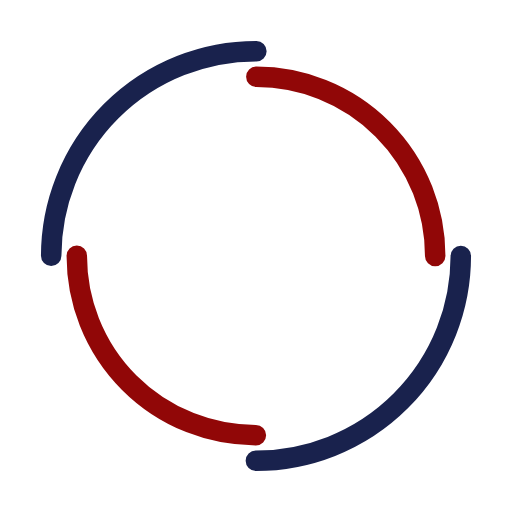
t = 0.00 s
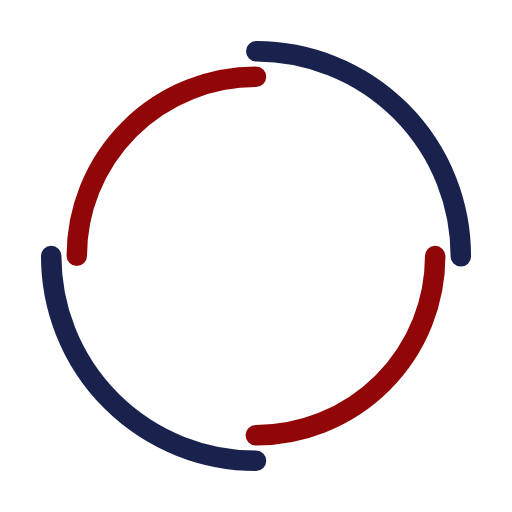
t = 0.40 s
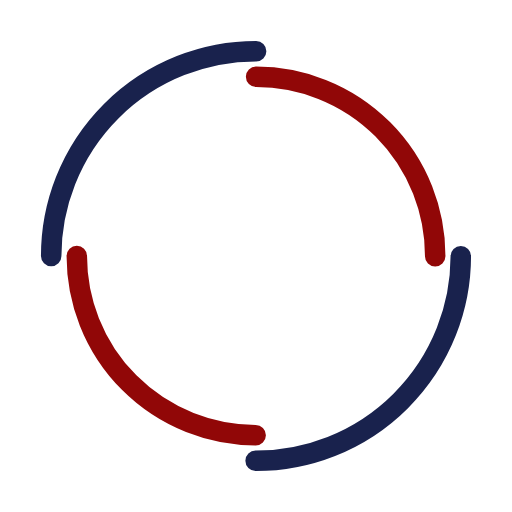
t = 0.80 s
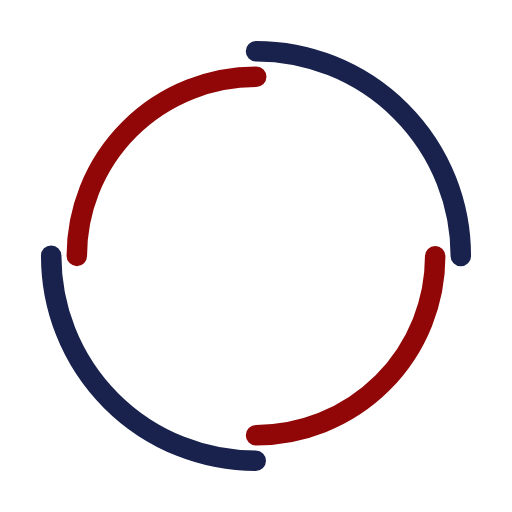
t = 1.20 s

The animated SVG that drew these frames (rendered in a browser with its animation timeline set to each time). Animation: 2 SMIL elements (animateTransform=2); one cycle of 1.60 s, repeats indefinitely.

<svg width="200px"  height="200px"  xmlns="http://www.w3.org/2000/svg" viewBox="0 0 100 100" preserveAspectRatio="xMidYMid" class="lds-double-ring" style="background: none;"><circle cx="50" cy="50" ng-attr-r="{{config.radius}}" ng-attr-stroke-width="{{config.width}}" ng-attr-stroke="{{config.c1}}" ng-attr-stroke-dasharray="{{config.dasharray}}" fill="none" stroke-linecap="round" r="40" stroke-width="4" stroke="#19224d" stroke-dasharray="62.83185307179586 62.83185307179586" transform="rotate(217.237 50 50)"><animateTransform attributeName="transform" type="rotate" calcMode="linear" values="0 50 50;360 50 50" keyTimes="0;1" dur="1.6s" begin="0s" repeatCount="indefinite"></animateTransform></circle><circle cx="50" cy="50" ng-attr-r="{{config.radius2}}" ng-attr-stroke-width="{{config.width}}" ng-attr-stroke="{{config.c2}}" ng-attr-stroke-dasharray="{{config.dasharray2}}" ng-attr-stroke-dashoffset="{{config.dashoffset2}}" fill="none" stroke-linecap="round" r="35" stroke-width="4" stroke="#910707" stroke-dasharray="54.97787143782138 54.97787143782138" stroke-dashoffset="54.97787143782138" transform="rotate(-217.237 50 50)"><animateTransform attributeName="transform" type="rotate" calcMode="linear" values="0 50 50;-360 50 50" keyTimes="0;1" dur="1.6s" begin="0s" repeatCount="indefinite"></animateTransform></circle></svg>